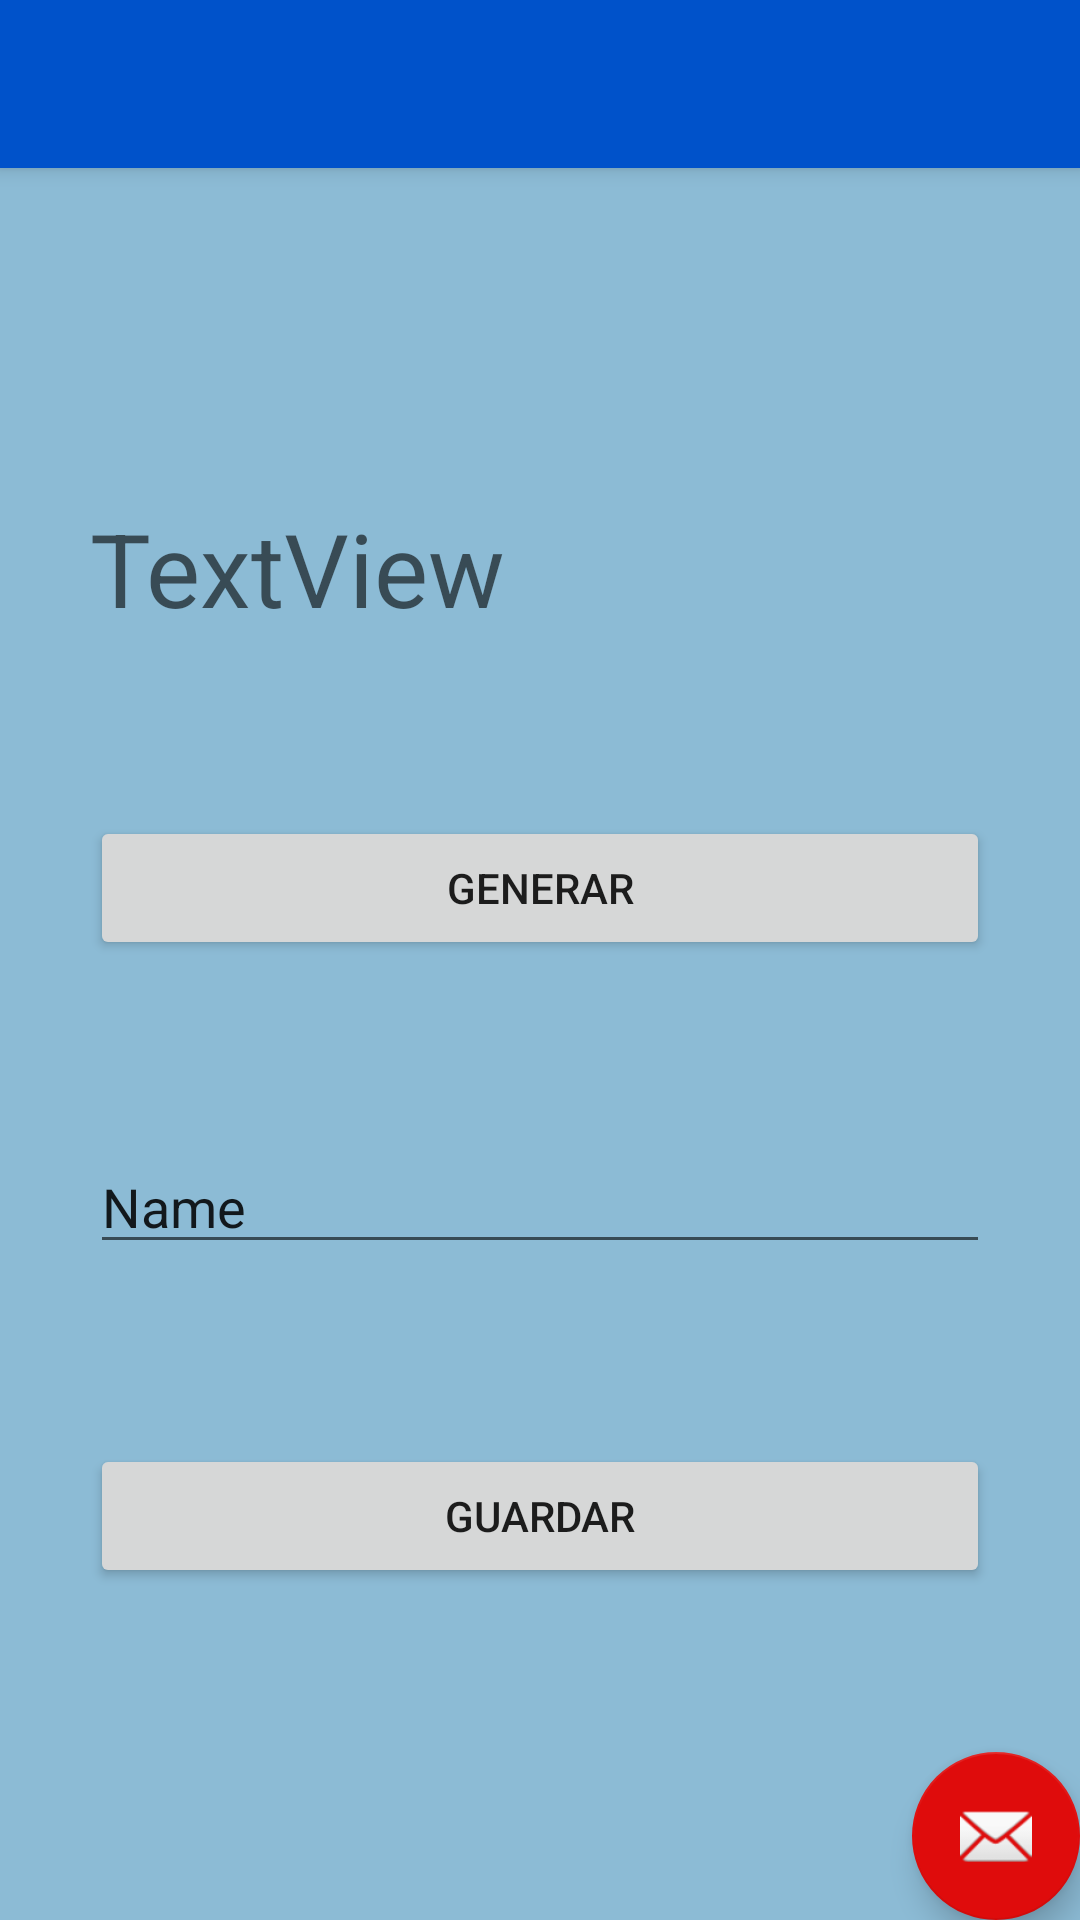

Layout XML and referenced resources for this Android screen:
<!-- AndroidManifest.xml: application theme AppTheme -->
<!-- res/layout/activity_generar.xml -->
<?xml version="1.0" encoding="utf-8"?>
<androidx.coordinatorlayout.widget.CoordinatorLayout xmlns:android="http://schemas.android.com/apk/res/android"
    xmlns:app="http://schemas.android.com/apk/res-auto"
    xmlns:tools="http://schemas.android.com/tools"
    android:layout_width="match_parent"
    android:layout_height="match_parent"
    tools:context=".Generar">

    <com.google.android.material.appbar.AppBarLayout
        android:layout_width="match_parent"
        android:layout_height="wrap_content"
        android:theme="@style/AppTheme.AppBarOverlay">

        <androidx.appcompat.widget.Toolbar
            android:id="@+id/toolbar"
            android:layout_width="match_parent"
            android:layout_height="?attr/actionBarSize"
            android:background="?attr/colorPrimary"
            app:popupTheme="@style/AppTheme.PopupOverlay" />

    </com.google.android.material.appbar.AppBarLayout>

    <include layout="@layout/content_generar" />

    <com.google.android.material.floatingactionbutton.FloatingActionButton
        android:id="@+id/fab"
        android:layout_width="wrap_content"
        android:layout_height="wrap_content"
        android:layout_gravity="bottom|end"
        android:layout_margin="@dimen/fab_margin"
        app:srcCompat="@android:drawable/ic_dialog_email" />

</androidx.coordinatorlayout.widget.CoordinatorLayout>
<!-- res/layout/content_generar.xml (included above) -->
<?xml version="1.0" encoding="utf-8"?>
<LinearLayout xmlns:android="http://schemas.android.com/apk/res/android"
    xmlns:app="http://schemas.android.com/apk/res-auto"
    xmlns:tools="http://schemas.android.com/tools"
    android:layout_width="match_parent"
    android:layout_height="match_parent"
    android:gravity="center"
    android:orientation="vertical"
    app:layout_behavior="@string/appbar_scrolling_view_behavior"
    tools:context=".Generar"
    tools:showIn="@layout/activity_generar">

    <TextView
        android:id="@+id/tvClave"
        android:layout_width="match_parent"
        android:layout_height="wrap_content"
        android:layout_margin="30dp"
        android:text="TextView"
        android:textAppearance="@style/TextAppearance.AppCompat.Display1" />

    <Button
        android:id="@+id/button3"
        android:layout_width="match_parent"
        android:layout_height="wrap_content"
        android:layout_margin="30dp"
        android:onClick="onClickGenerar"
        android:text="Generar" />

    <EditText
        android:id="@+id/etNombreClave"
        android:layout_width="match_parent"
        android:layout_height="wrap_content"
        android:layout_margin="30dp"
        android:ems="10"
        android:inputType="textPersonName"
        android:text="Name" />

    <Button
        android:id="@+id/button4"
        android:layout_width="match_parent"
        android:layout_height="wrap_content"
        android:layout_margin="30dp"
        android:onClick="onClickGuardarClave"
        android:text="Guardar" />
</LinearLayout>
<!-- resources referenced by this layout -->
<resources>
  <style name="AppTheme.AppBarOverlay" parent="ThemeOverlay.AppCompat.Dark.ActionBar" />
  <style name="AppTheme.PopupOverlay" parent="ThemeOverlay.AppCompat.Light" />
  <style name="AppTheme" parent="Theme.AppCompat.Light.DarkActionBar">
          
          <item name="colorPrimary">@color/colorPrimary</item>
          <item name="colorPrimaryDark">@color/colorPrimaryDark</item>
          <item name="colorAccent">@color/colorAccent</item>
          <item name="android:background">@color/miFondo</item>
      </style>
  <color name="colorPrimary">#0052CA</color>
  <color name="colorPrimaryDark">#01358B</color>
  <color name="colorAccent">#DF0C0C</color>
  <color name="miFondo">#8CBBD5</color>
</resources>
